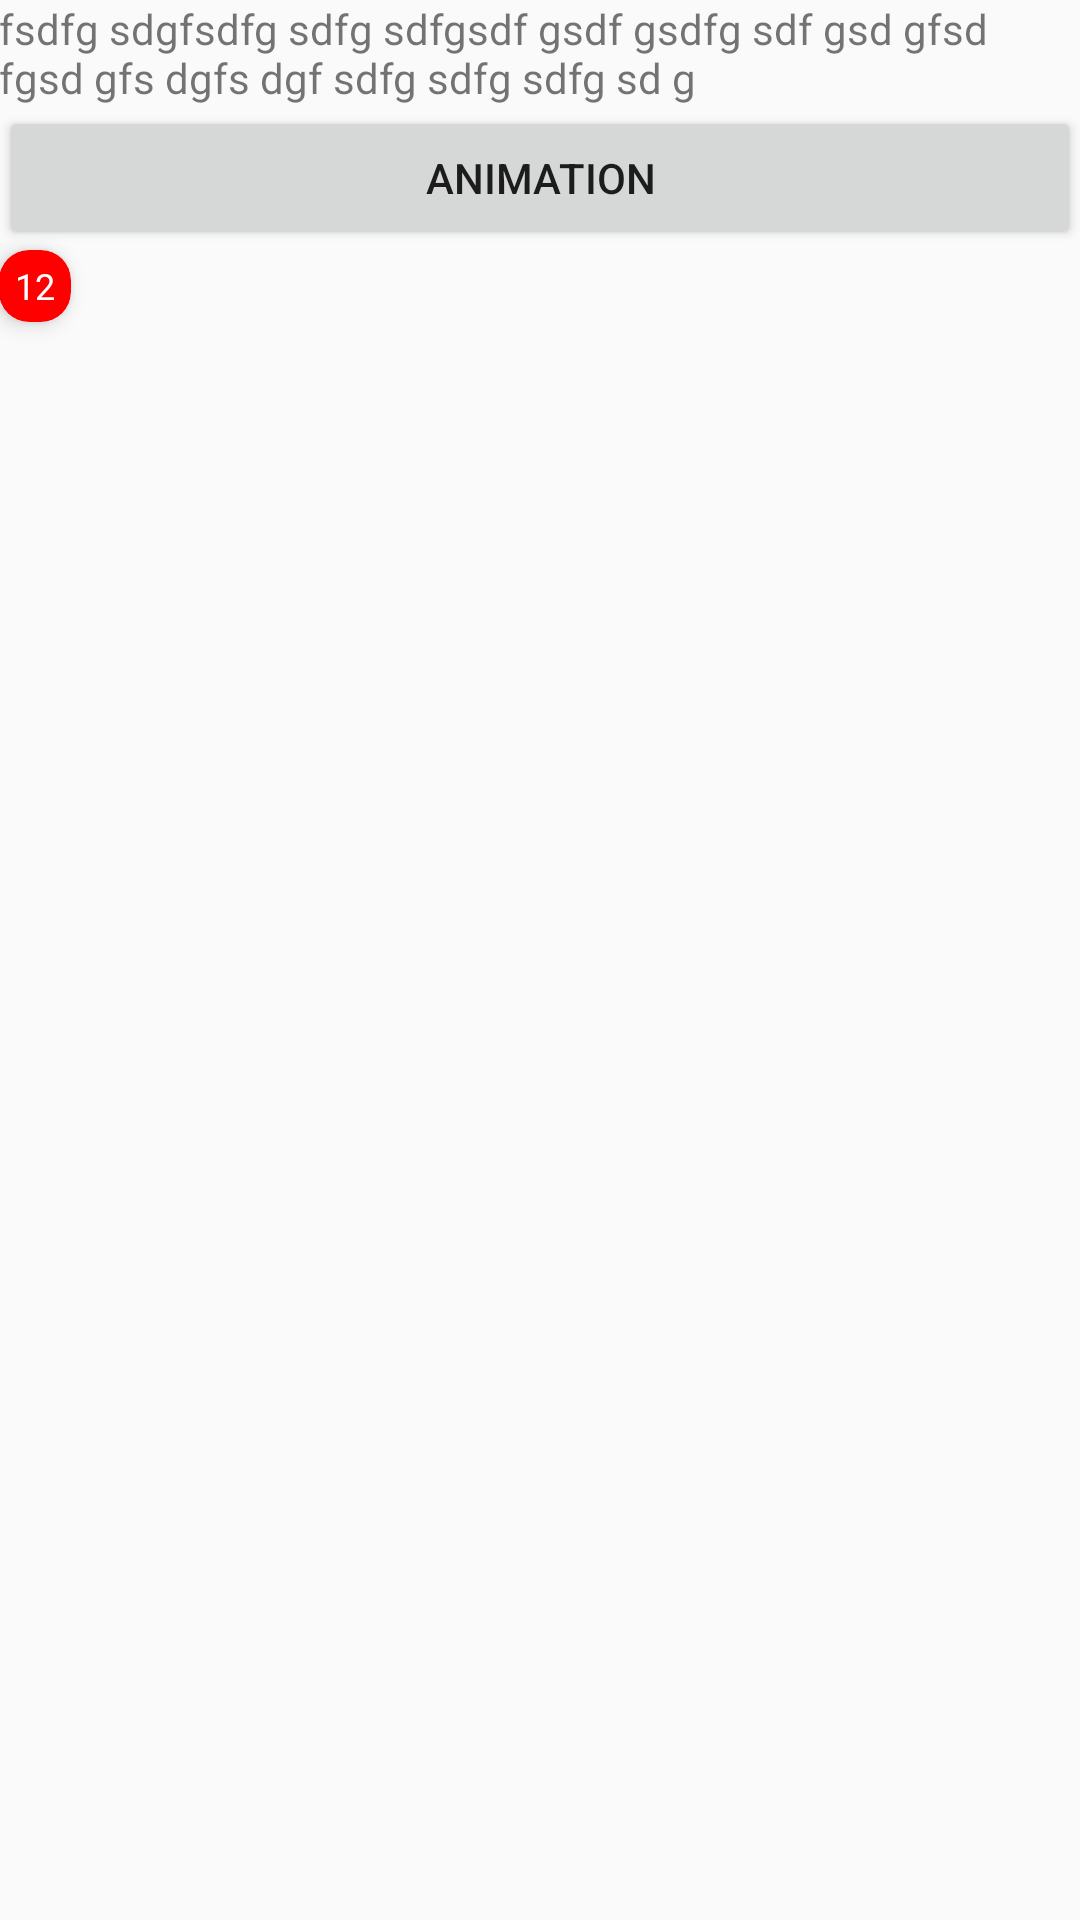

Produce the Android XML layout that renders to this screen, including the resource entries it uses.
<!-- AndroidManifest.xml: application theme AppTheme -->
<!-- res/layout/content_basic.xml -->
<?xml version="1.0" encoding="utf-8"?>
<LinearLayout xmlns:android="http://schemas.android.com/apk/res/android"
    xmlns:app="http://schemas.android.com/apk/res-auto"
    xmlns:tools="http://schemas.android.com/tools"
    android:id="@+id/content_basic"
    android:layout_width="match_parent"
    android:layout_height="match_parent"
    android:orientation="vertical"
    android:paddingBottom="@dimen/activity_vertical_margin"
    android:paddingLeft="@dimen/activity_horizontal_margin"
    android:paddingRight="@dimen/activity_horizontal_margin"
    android:paddingTop="@dimen/activity_vertical_margin"
    app:layout_behavior="@string/appbar_scrolling_view_behavior"
    tools:context="anim.android.mogsev.com.myanimationapplication.BasicActivity"
    tools:showIn="@layout/activity_basic">

    <TextView
        android:id="@+id/tv1"
        android:layout_width="match_parent"
        android:layout_height="wrap_content"
        android:elevation="4dp"
        android:text="fsdfg sdgfsdfg sdfg sdfgsdf gsdf gsdfg sdf gsd gfsd fgsd gfs dgfs dgf sdfg sdfg sdfg sd g"
        android:translationZ="4dp" />

    <Button
        android:id="@+id/btnAnim1"
        android:layout_width="match_parent"
        android:layout_height="wrap_content"
        android:text="Animation" />

    <android.support.v7.widget.CardView
        android:layout_width="24dp"
        android:layout_height="24dp"
        app:cardBackgroundColor="#FF0000"
        android:padding="2dp"
        app:cardCornerRadius="10dp"
        app:cardElevation="4dp">

        <TextView
            android:layout_width="wrap_content"
            android:layout_height="wrap_content"
            android:layout_gravity="center"
            android:textColor="@android:color/white"
            android:gravity="center"
            android:text="12"
            android:textSize="12sp" />

    </android.support.v7.widget.CardView>



</LinearLayout>
<!-- res/layout/activity_basic.xml (included above) -->
<?xml version="1.0" encoding="utf-8"?>
<android.support.design.widget.CoordinatorLayout xmlns:android="http://schemas.android.com/apk/res/android"
    xmlns:app="http://schemas.android.com/apk/res-auto"
    xmlns:tools="http://schemas.android.com/tools"
    android:layout_width="match_parent"
    android:layout_height="match_parent"
    android:fitsSystemWindows="true"
    tools:context="anim.android.mogsev.com.myanimationapplication.BasicActivity">

    <android.support.design.widget.AppBarLayout
        android:layout_width="match_parent"
        android:layout_height="wrap_content"
        android:theme="@style/AppTheme.AppBarOverlay">

        <android.support.v7.widget.Toolbar
            android:id="@+id/toolbar"
            android:layout_width="match_parent"
            android:layout_height="?attr/actionBarSize"
            android:background="?attr/colorPrimary"
            app:popupTheme="@style/AppTheme.PopupOverlay" />

    </android.support.design.widget.AppBarLayout>

    <include layout="@layout/content_basic" />

    <android.support.design.widget.FloatingActionButton
        android:id="@+id/fab"
        android:layout_width="wrap_content"
        android:layout_height="wrap_content"
        android:layout_gravity="bottom|end"
        android:layout_margin="@dimen/fab_margin"
        app:srcCompat="@android:drawable/ic_dialog_email" />

</android.support.design.widget.CoordinatorLayout>
<!-- resources referenced by this layout -->
<resources>
  <style name="AppTheme.AppBarOverlay" parent="ThemeOverlay.AppCompat.Dark.ActionBar" />
  <style name="AppTheme.PopupOverlay" parent="ThemeOverlay.AppCompat.Light" />
  <style name="AppTheme" parent="@style/Theme.AppCompat.Light">
          
          <item name="colorPrimary">@color/colorPrimary</item>
          <item name="colorPrimaryDark">@color/colorPrimaryDark</item>
          <item name="colorAccent">@color/colorAccent</item>
      </style>
  <color name="colorPrimary">#3F51B5</color>
  <color name="colorPrimaryDark">#303F9F</color>
  <color name="colorAccent">#FF4081</color>
</resources>
